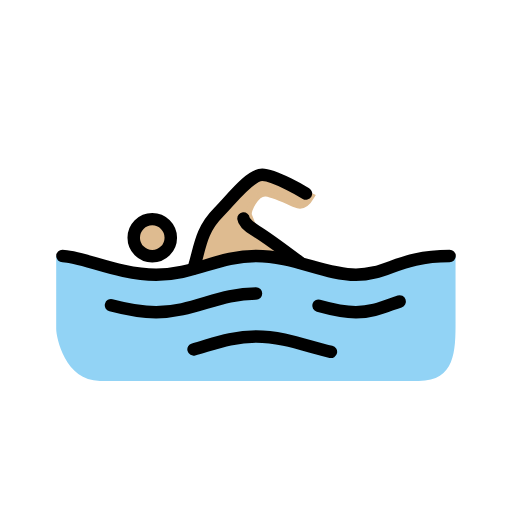
t = 0.00 s
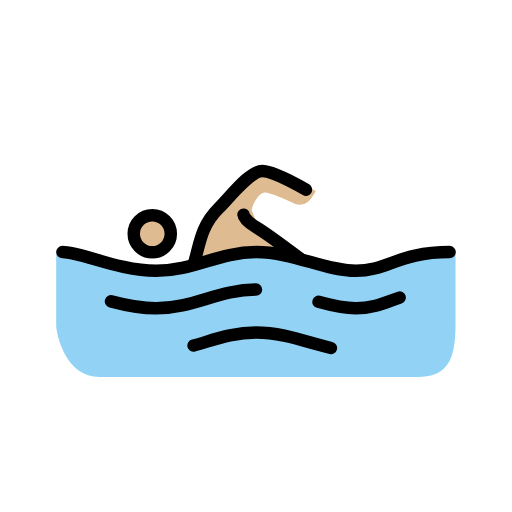
t = 0.79 s
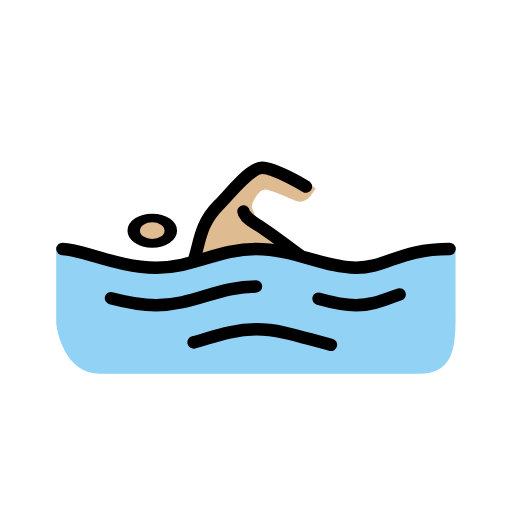
t = 1.43 s
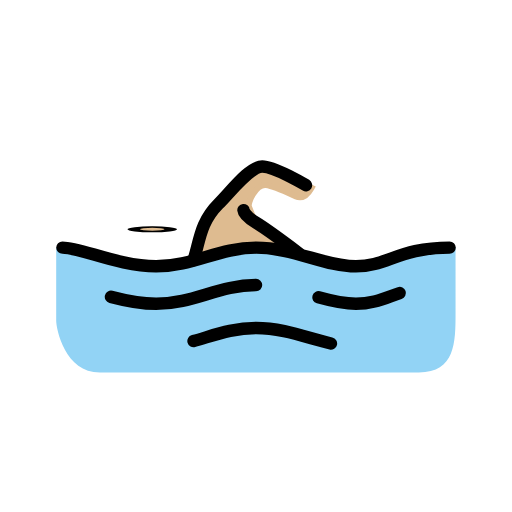
t = 2.10 s
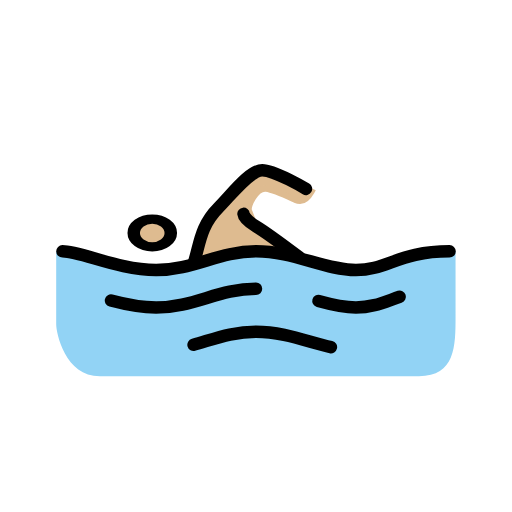
t = 2.85 s
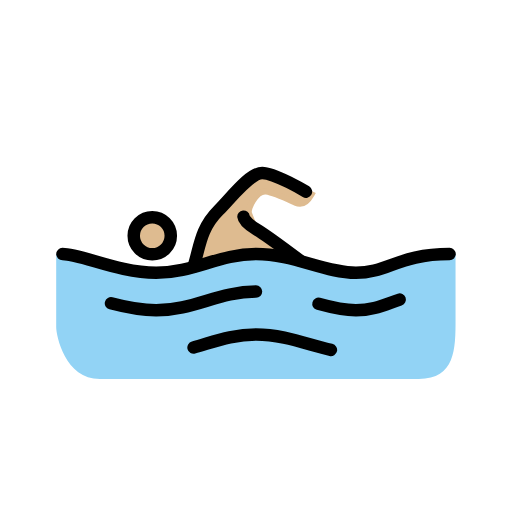
t = 3.41 s

The animated SVG that drew these frames (rendered in a browser with its animation timeline set to each time). Animation: 3 SMIL elements (animateTransform=3); one cycle of 4.20 s, repeats indefinitely.

<?xml version='1.0' encoding='utf-8'?>
<svg xmlns="http://www.w3.org/2000/svg" id="emoji" viewBox="-5 -5 82 82" width="200" height="200" role="img">
  <title>OpenMoji: person swimming: medium-light skin tone</title><g><g id="color">
    <path fill="#92D3F5" stroke="none" d="M67.958,35.958C59.958,35.958,57,39,52,39s-10-3-16-3s-10,3-16,3S7,36,4,36c0,0,0,9.916,0,11.666 C4,49.082,5.4189,56,11,56c5.6689,0,19.0635,0,24.9795,0c3.083,0,20.1035,0,26.1035,0c5.832,0,5.876-4.834,5.876-9.5215 C67.959,43.8125,67.958,35.958,67.958,35.958z" />
  </g>
  <g id="hair" />
  <g id="skin">
    <g transform="translate(19.3857 33.0625)"><g><g transform="translate(-19.3857 -33.0625)"><circle cx="19.3857" cy="33.0625" r="2.9687" fill="#debb90" stroke="#debb90" />
    </g><animateTransform attributeName="transform" type="scale" values="1 1;1 1;1 .12;1 1;1 1" dur="4.2s" repeatCount="indefinite" /></g></g><path fill="#debb90" stroke="#debb90" d="M43.6875,37.3125c0,0-6.4795-4.4795-8-6c-0.3437-0.3437-0.4502-0.9258-0.8125-1.7812 c-0.3437-0.8125,1.2012-3.731,2.7188-3.5625c1.125,0.125,2.5898,0.8134,4.7187,1.7812c1.375,0.625,2.1563-0.5937,2.5625-1.3125 l-7.75-3.6562l-5.1562,4.5312l-3.5625,3.625l-2.875,7.1875l3.125-0.7187l7.6562-1.3438L43.6875,37.3125z" />
  </g>
  <g id="skin-shadow" />
  <g id="line">
    <g transform="translate(19.3857 33.0625)"><g><g transform="translate(-19.3857 -33.0625)"><circle cx="19.3857" cy="33.0625" r="2.9687" fill="none" stroke="#000000" stroke-miterlimit="10" stroke-width="2" />
    </g><animateTransform attributeName="transform" type="scale" values="1 1;1 1;1 .12;1 1;1 1" dur="4.2s" repeatCount="indefinite" /></g></g><path fill="none" stroke="#000000" stroke-linecap="round" stroke-linejoin="round" stroke-miterlimit="10" stroke-width="2" d="M5,36c3,0,9,3,15,3s10-3,16-3s11,3,16,3s7-3,15-3" />
    <path fill="none" stroke="#000000" stroke-linecap="round" stroke-linejoin="round" stroke-miterlimit="10" stroke-width="2" d="M46.0059,43.9639C48.0449,44.5313,50.0225,45,52,45c2.7441,0,4.585-0.9043,7.0088-1.7197" />
    <path fill="none" stroke="#000000" stroke-linecap="round" stroke-linejoin="round" stroke-miterlimit="10" stroke-width="2" d="M12.7773,43.8867C15.0439,44.4883,17.5225,45,20,45c6,0,10-3,16-3" />
    <path fill="none" stroke="#000000" stroke-linecap="round" stroke-linejoin="round" stroke-miterlimit="10" stroke-width="2" d="M26.001,50.959c3.208-0.8828,6.2031-2.084,9.999-2.084c4.4063,0,8.2734,1.6182,11.9971,2.4775" />
    <path fill="none" stroke="#000000" stroke-linecap="round" stroke-linejoin="round" stroke-miterlimit="10" stroke-width="2" d="M26,38c1-3,0.9912-5.9912,4-9c2-2,5-6,7-6s7,3,7,3" />
    <path fill="none" stroke="#000000" stroke-linecap="round" stroke-linejoin="round" stroke-miterlimit="10" stroke-width="2" d="M43,37c0,0-5.1572-3.8906-7-5c-1.916-1.1533-2-2-2-2" />
  </g>
<animateTransform attributeName="transform" type="translate" values="0 0;0 -1.5;0 0" dur="3.8s" repeatCount="indefinite" /></g></svg>
